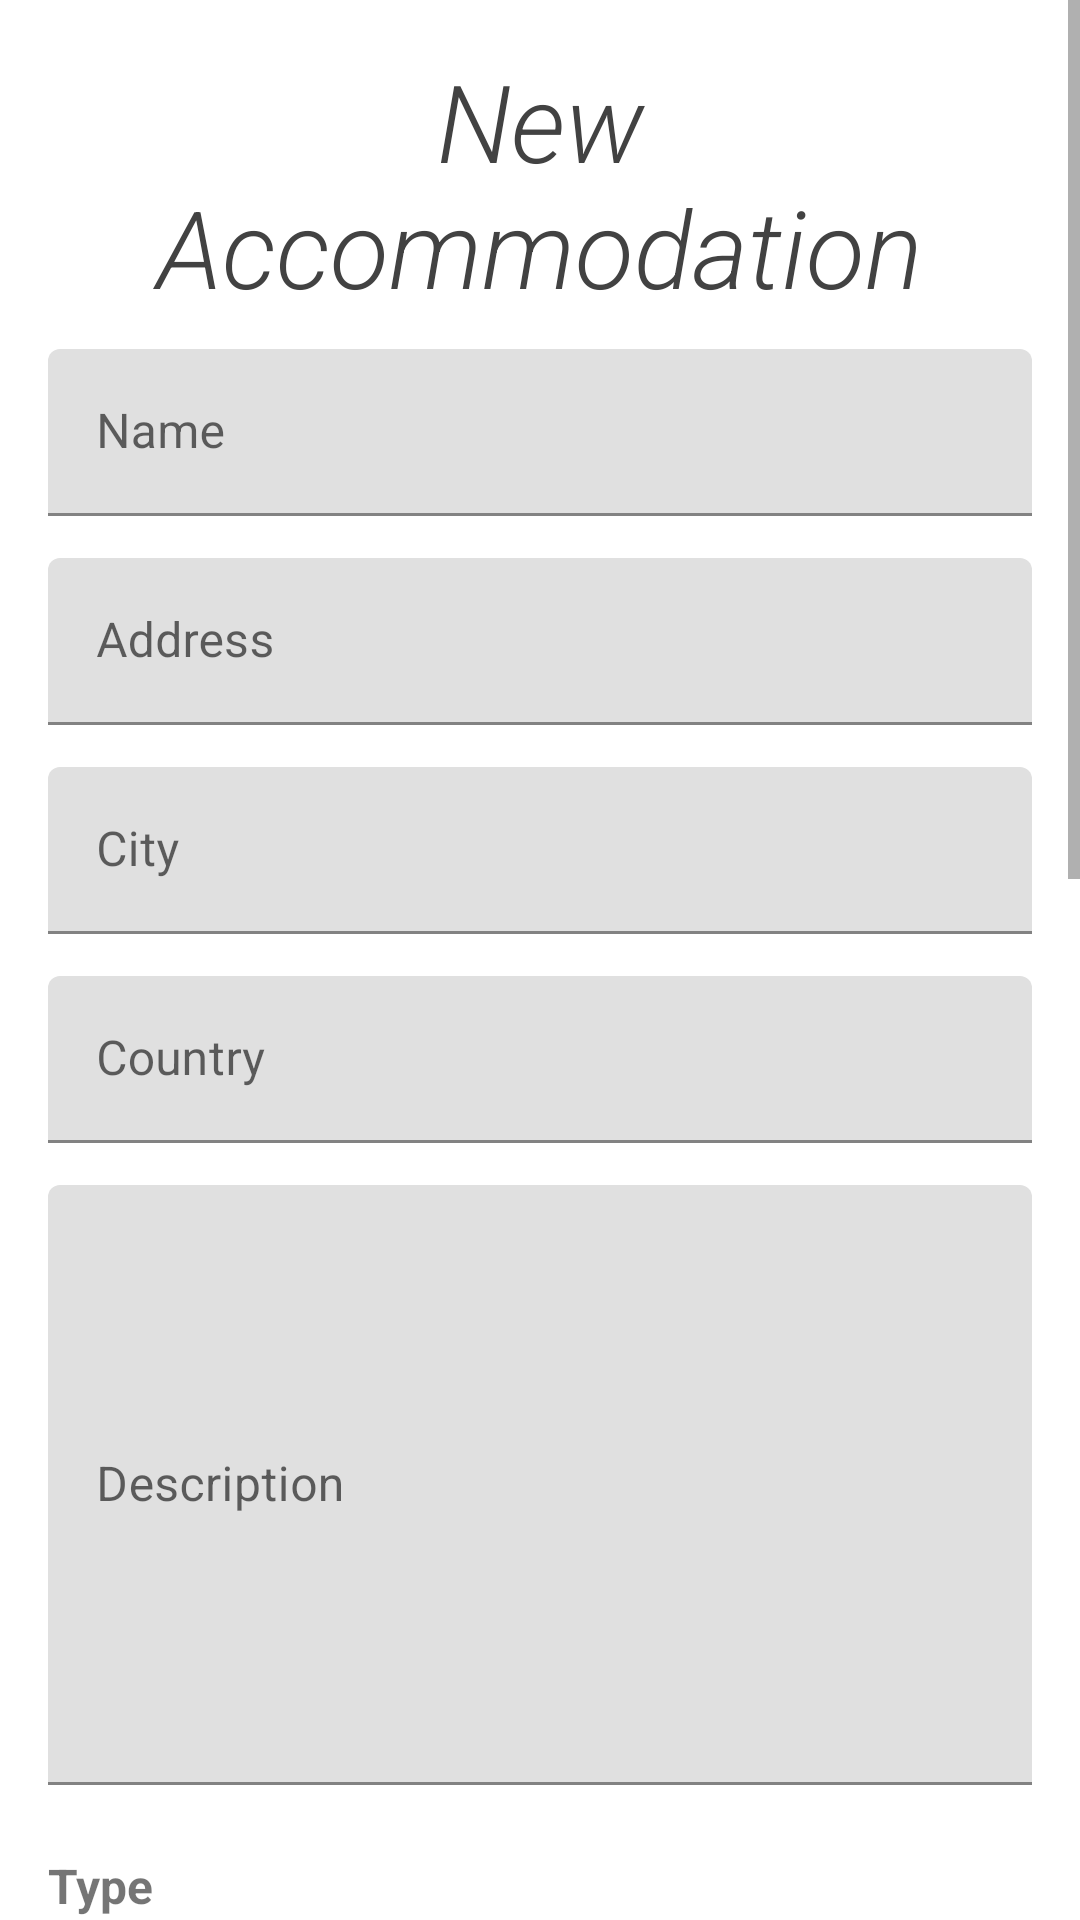

Produce the Android XML layout that renders to this screen, including the resource entries it uses.
<!-- AndroidManifest.xml: application theme Theme.BookingAppTim4 -->
<!-- res/layout/fragment_accommodation_creation.xml -->
<?xml version="1.0" encoding="utf-8"?>
<FrameLayout xmlns:android="http://schemas.android.com/apk/res/android"
    xmlns:tools="http://schemas.android.com/tools"
    android:layout_width="match_parent"
    android:layout_height="match_parent"
    tools:context=".ui.elements.Fragments.AccommodationCreationFragment"
    >

    <ScrollView
        android:layout_width="match_parent"
        android:layout_height="match_parent">
        <LinearLayout
            android:layout_width="match_parent"
            android:layout_height="match_parent"
            android:orientation="vertical"
            android:layout_margin="16dp">
            <TextView
                android:id="@+id/textView2"
                android:layout_width="match_parent"
                android:layout_height="wrap_content"
                android:fontFamily="sans-serif-light"
                android:text="@string/create_accommodation"
                android:textAlignment="center"
                android:textColor="@color/cardview_dark_background"
                android:textSize="36sp"
                android:textStyle="italic"
                android:layout_weight="0"
                android:layout_marginBottom="10dp"/>

            <com.google.android.material.textfield.TextInputLayout
                android:id="@+id/accommodation_name_creation"
                android:layout_width="match_parent"
                android:layout_height="wrap_content"
                android:hint="@string/accommodation_name_hint"
                android:layout_marginBottom="14dp">

                <com.google.android.material.textfield.TextInputEditText
                    android:layout_width="match_parent"
                    android:layout_height="wrap_content"
                    android:inputType="textCapWords"/>

            </com.google.android.material.textfield.TextInputLayout>

            <com.google.android.material.textfield.TextInputLayout
                android:id="@+id/accommodation_address_creation"
                android:layout_width="match_parent"
                android:layout_height="wrap_content"
                android:hint="@string/accommodation_address_hint"
                android:layout_marginBottom="14dp">

                <com.google.android.material.textfield.TextInputEditText
                    android:layout_width="match_parent"
                    android:layout_height="wrap_content"
                    android:inputType="textCapWords"/>

            </com.google.android.material.textfield.TextInputLayout>

            <com.google.android.material.textfield.TextInputLayout
                android:id="@+id/accommodation_city_creation"
                android:layout_width="match_parent"
                android:layout_height="wrap_content"
                android:hint="@string/accommodation_city_hint"
                android:layout_marginBottom="14dp">

                <com.google.android.material.textfield.TextInputEditText
                    android:layout_width="match_parent"
                    android:layout_height="wrap_content"
                    android:inputType="textCapWords"/>

            </com.google.android.material.textfield.TextInputLayout>

            <com.google.android.material.textfield.TextInputLayout
                android:id="@+id/accommodation_country_creation"
                android:layout_width="match_parent"
                android:layout_height="wrap_content"
                android:hint="@string/accommodation_country_hint"
                android:layout_marginBottom="14dp">

                <com.google.android.material.textfield.TextInputEditText
                    android:layout_width="match_parent"
                    android:layout_height="wrap_content"
                    android:inputType="text"/>

            </com.google.android.material.textfield.TextInputLayout>

            <com.google.android.material.textfield.TextInputLayout
                android:id="@+id/accommodation_description_creation"
                android:layout_width="match_parent"
                android:layout_height="wrap_content"
                android:hint="@string/accommodation_description_hint"
                android:layout_marginBottom="16dp">

                <com.google.android.material.textfield.TextInputEditText

                    android:layout_width="match_parent"
                    android:layout_height="200dp"
                    android:inputType="text" />

            </com.google.android.material.textfield.TextInputLayout>




            <TextView
                android:layout_width="match_parent"
                android:layout_height="wrap_content"
                android:layout_marginTop="20px"
                android:text="@string/accommodation_type"
                android:textSize="16sp"
                android:textStyle="bold" />

            <RadioGroup
                android:id="@+id/accommodation_type_radio_creation"
                android:layout_width="match_parent"
                android:layout_height="wrap_content"
                android:orientation="vertical"></RadioGroup>

            <TextView
                android:layout_width="match_parent"
                android:layout_height="wrap_content"
                android:layout_marginTop="20px"
                android:text="@string/Amenities"
                android:textSize="16sp"
                android:textStyle="bold" />

            <LinearLayout
                android:id="@+id/accommodation_amenities_checkboxes_creation"
                android:layout_width="match_parent"
                android:layout_height="wrap_content"
                android:orientation="vertical"></LinearLayout>

            <com.google.android.material.textfield.TextInputLayout
                android:id="@+id/accommodation_min_guest_creation"
                android:layout_width="match_parent"
                android:layout_height="wrap_content"
                android:hint="@string/accommodation_min_guest_hint"
                android:layout_marginBottom="14dp">

                <com.google.android.material.textfield.TextInputEditText
                    android:layout_width="match_parent"
                    android:layout_height="wrap_content"
                    android:inputType="number|numberSigned"/>

            </com.google.android.material.textfield.TextInputLayout>

            <com.google.android.material.textfield.TextInputLayout
                android:id="@+id/accommodation_max_guest_creation"
                android:layout_width="match_parent"
                android:layout_height="wrap_content"
                android:hint="@string/accommodation_max_guest_hint"
                android:layout_marginBottom="14dp">

                <com.google.android.material.textfield.TextInputEditText
                    android:layout_width="match_parent"
                    android:layout_height="wrap_content"
                    android:inputType="number|numberSigned"/>

            </com.google.android.material.textfield.TextInputLayout>

            <org.imaginativeworld.whynotimagecarousel.ImageCarousel
                android:layout_width="match_parent"
                android:layout_height="200dp"
                android:id="@+id/accommodationImagesCarousel"/>

            <Button
                android:layout_marginTop="16dp"
                android:id="@+id/upload_image_button"
                android:layout_width="match_parent"
                android:layout_height="wrap_content"
                android:text="@string/upload_image"
                android:theme="@style/Button.TealCurved"
                />

            <TextView
                android:layout_width="match_parent"
                android:layout_height="wrap_content"
                android:layout_marginTop="20px"
                android:text="@string/add_available_periods"
                android:textSize="16sp"
                android:textStyle="bold" />
            <LinearLayout
                android:layout_marginTop="16dp"
                android:layout_width="match_parent"
                android:layout_height="wrap_content"
                android:layout_marginBottom="20px"
                android:gravity="center"
                android:orientation="vertical">

                <com.google.android.material.button.MaterialButton
                    android:id="@+id/add_availability_date_range_button"
                    style="@style/Widget.MaterialComponents.Button.OutlinedButton"
                    android:layout_width="match_parent"
                    android:layout_height="wrap_content"
                    android:text="Choose Date Range" />

                <TextView
                    android:id="@+id/add_availability_date_text_view"
                    android:layout_width="wrap_content"
                    android:layout_height="wrap_content"
                    android:text=""
                    android:textSize="16sp"
                    android:textStyle="bold" />

                <com.google.android.material.textfield.TextInputLayout
                    android:id="@+id/add_availability_price"
                    android:layout_width="match_parent"
                    android:layout_height="wrap_content"
                    android:hint="@string/add_availability_price_hint"
                    android:layout_marginBottom="14dp">

                    <com.google.android.material.textfield.TextInputEditText
                        android:layout_width="match_parent"
                        android:layout_height="wrap_content"
                        android:inputType="numberDecimal"/>

                </com.google.android.material.textfield.TextInputLayout>
                <Button
                    android:id="@+id/add_availability_button"
                    android:layout_width="match_parent"
                    android:layout_height="40dp"
                    android:text="@string/add_availability_button"
                    />

                <com.google.android.material.chip.ChipGroup
                    android:layout_width="wrap_content"
                    android:layout_height="wrap_content"
                    android:id="@+id/add_availability_chips">




                </com.google.android.material.chip.ChipGroup>





            </LinearLayout>

            <com.google.android.material.switchmaterial.SwitchMaterial
                android:id = "@+id/accommodation_price_per_person_creation"
                android:layout_width="wrap_content"
                android:layout_height="wrap_content"
                android:theme = "@style/SwitchMaterial"
                android:text="@string/pricePerPerson"
                android:textColor="@color/black"
                android:textSize="16dp"
                />

            <Button
                android:id="@+id/accommodation_create_button"
                android:layout_width="match_parent"
                android:layout_height="wrap_content"
                android:text="@string/create_accommodation_button"
                />



        </LinearLayout>
    </ScrollView>

</FrameLayout>
<!-- resources referenced by this layout -->
<resources>
  <color name="black">#FF000000</color>
  <string name="Amenities">Amenities</string>
  <string name="accommodation_address_hint">Address</string>
  <string name="accommodation_city_hint">City</string>
  <string name="accommodation_country_hint">Country</string>
  <string name="accommodation_description_hint">Description</string>
  <string name="accommodation_max_guest_hint">Maximum Number Of Guests</string>
  <string name="accommodation_min_guest_hint">Minimum Number Of Guests</string>
  <string name="accommodation_name_hint">Name</string>
  <string name="accommodation_type">Type</string>
  <string name="add_availability_button">Add availability\n</string>
  <string name="add_availability_price_hint">Price</string>
  <string name="add_available_periods">Add availability</string>
  <string name="create_accommodation">New Accommodation</string>
  <string name="create_accommodation_button">Create Accommodation</string>
  <string name="pricePerPerson">Price Per Person</string>
  <string name="upload_image">Upload Image</string>
  <style name="Button.TealCurved" parent="Widget.MaterialComponents.Button">
          <item name="colorPrimary">#5b7c99</item>
      </style>
  <style name="SwitchMaterial" parent="">
          <item name="colorOnSurface">#E3A74C</item>
          <item name="colorSecondary">#FEA31A</item>
      </style>
  <style name="Theme.BookingAppTim4" parent="Theme.MaterialComponents.DayNight.NoActionBar">
          
          <item name="colorPrimary">#FEA31A</item>
          <item name="colorPrimaryVariant">#FE1A1A</item>
          <item name="colorOnPrimary">@android:color/white</item>
  
          
          <item name="colorSecondary">#FFFFFF</item>
          <item name="colorSecondaryVariant">#FEA31A</item>
          <item name="colorOnSecondary">@android:color/black</item>
  
          
          <item name="android:statusBarColor">?attr/colorPrimaryVariant</item>
  
          <item name="materialButtonStyle">@style/Button.CurvedEdges</item>
      </style>
  <style name="Button.CurvedEdges" parent="Widget.MaterialComponents.Button">
          <item name="android:background">@drawable/curved_buttons</item>
      </style>
</resources>
